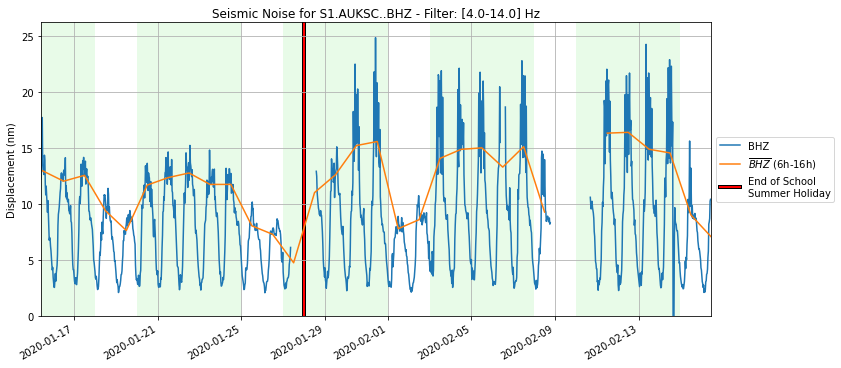

The table this chart was drawn from, first rows:
, 0.1-1.0, 1.0-20.0, 4.0-14.0, 4.0-20.0
2020-01-14 23:29:59, 4.59437885117e-07, 2.01608761784e-08, 1.22211395431e-08, 1.22211395431e-08
2020-01-14 23:44:59, 4.58975562191e-07, 2.19753523432e-08, 1.40827613863e-08, 1.40827613863e-08
2020-01-14 23:59:59, 4.58270600342e-07, 2.30396707242e-08, 1.36914873643e-08, 1.36914873643e-08
2020-01-15 00:14:59, 4.49925743965e-07, 2.14761405552e-08, 1.1871349137e-08, 1.1871349137e-08
2020-01-15 00:29:59, 4.58610849833e-07, 2.70518269293e-08, 1.72934541765e-08, 1.72934541765e-08
2020-01-15 00:44:59, 4.26796067877e-07, 2.69408957838e-08, 1.89552123623e-08, 1.89552123623e-08
2020-01-15 00:59:59, 4.75752321341e-07, 2.69051108742e-08, 1.65196512893e-08, 1.65196512893e-08
2020-01-15 01:14:59, 4.44597610658e-07, 2.50606931581e-08, 1.50378900184e-08, 1.50378900184e-08
2020-01-15 01:29:59, 4.4747609683e-07, 2.14784341115e-08, 1.2078861761e-08, 1.2078861761e-08
2020-01-15 01:44:59, 7.63492649925e-07, 2.18450318889e-08, 1.23890167263e-08, 1.23890167263e-08
2020-01-15 01:59:59, 1.43940834013e-06, 2.18024804337e-08, 1.3556999205e-08, 1.3556999205e-08
2020-01-15 02:14:59, 4.72398975608e-07, 2.16069766248e-08, 1.17946753908e-08, 1.17946753908e-08
2020-01-15 02:29:59, 4.60879719326e-07, 2.42883413217e-08, 1.3889983619e-08, 1.3889983619e-08
2020-01-15 02:44:59, 4.40110459428e-07, 2.07990113183e-08, 1.26153740286e-08, 1.26153740286e-08
2020-01-15 02:59:59, 3.90701247649e-07, 2.13788269e-08, 1.26677230202e-08, 1.26677230202e-08
2020-01-15 03:14:59, 3.75409436176e-07, 2.57216371372e-08, 1.54339042337e-08, 1.54339042337e-08
2020-01-15 03:29:59, 4.32112717524e-07, 2.29949337358e-08, 1.33057442177e-08, 1.33057442177e-08
2020-01-15 03:44:59, 4.51923323732e-07, 2.63435287768e-08, 1.41122383258e-08, 1.41122383258e-08
2020-01-15 03:59:59, 4.20381923213e-07, 2.41185004502e-08, 1.36895422103e-08, 1.36895422103e-08
2020-01-15 04:14:59, 3.95890913534e-07, 2.0603417182e-08, 1.1843896026e-08, 1.1843896026e-08
2020-01-15 04:29:59, 4.20266294618e-07, 2.12224744623e-08, 1.16102555729e-08, 1.16102555729e-08
2020-01-15 04:44:59, 3.90646467449e-07, 1.78122919029e-08, 1.04297213117e-08, 1.04297213117e-08
2020-01-15 04:59:59, 4.13178268612e-07, 1.85712855706e-08, 1.12159774923e-08, 1.12159774923e-08
2020-01-15 05:14:59, 4.14401949677e-07, 1.82664483346e-08, 1.13123597607e-08, 1.13123597607e-08
2020-01-15 05:29:59, 4.11140350161e-07, 1.81517454673e-08, 1.19087602283e-08, 1.19087602283e-08
2020-01-15 05:44:59, 4.7530197577e-07, 1.61172169717e-08, 1.12572171528e-08, 1.12572171528e-08
2020-01-15 05:59:59, 4.50168040701e-07, 1.40867625354e-08, 1.02964059187e-08, 1.02964059187e-08
2020-01-15 06:14:59, 3.87014375362e-07, 1.37246397212e-08, 9.8976424346e-09, 9.8976424346e-09
2020-01-15 06:29:59, 3.58654808945e-07, 1.32991455238e-08, 9.60759235558e-09, 9.60759235558e-09
2020-01-15 06:44:59, 3.76159480336e-07, 1.36043440662e-08, 9.6400333895e-09, 9.6400333895e-09
2020-01-15 06:59:59, 3.92689622389e-07, 1.28749408163e-08, 8.8885971623e-09, 8.8885971623e-09
2020-01-15 07:14:59, 3.77044830974e-07, 1.22207985706e-08, 8.90975121547e-09, 8.90975121547e-09
2020-01-15 07:29:59, 3.5276679438e-07, 1.46029115076e-08, 1.17186491291e-08, 1.17186491291e-08
2020-01-15 07:44:59, 3.54794238564e-07, 1.36098588938e-08, 1.03110235241e-08, 1.03110235241e-08
2020-01-15 07:59:59, 3.84140621327e-07, 1.25712276831e-08, 7.86306283936e-09, 7.86306283936e-09
2020-01-15 08:14:59, 3.48287513317e-06, 1.24652062515e-08, 8.17093039861e-09, 8.17093039861e-09
2020-01-15 08:29:59, 3.14358649703e-06, 1.0452080327e-08, 7.68708618541e-09, 7.68708618541e-09
2020-01-15 08:44:59, 5.84401802106e-07, 9.88376471613e-09, 6.93643693201e-09, 6.93643693201e-09
2020-01-15 08:59:59, 4.1882583279e-07, 9.49446782815e-09, 6.60368450895e-09, 6.60368450895e-09
2020-01-15 09:14:59, 3.85729354204e-07, 9.98738673096e-09, 7.0097087488e-09, 7.0097087488e-09
2020-01-15 09:29:59, 3.54649752784e-07, 9.82417319414e-09, 7.00671987835e-09, 7.00671987835e-09
2020-01-15 09:44:59, 3.48793110683e-07, 9.69922659682e-09, 7.02680156502e-09, 7.02680156502e-09
2020-01-15 09:59:59, 3.79386463922e-07, 9.38282324162e-09, 6.6803657634e-09, 6.6803657634e-09
2020-01-15 10:14:59, 3.67102512999e-07, 9.24310216263e-09, 6.27642770835e-09, 6.27642770835e-09
2020-01-15 10:29:59, 3.45910950954e-07, 9.329436374e-09, 6.2088484533e-09, 6.2088484533e-09
2020-01-15 10:44:59, 3.57133011001e-07, 9.47190541187e-09, 5.92594423157e-09, 5.92594423157e-09
2020-01-15 10:59:59, 3.59229860711e-07, 9.8544676642e-09, 5.77414654866e-09, 5.77414654866e-09
2020-01-15 11:14:59, 3.34096677021e-07, 9.03458039293e-09, 5.21444988283e-09, 5.21444988283e-09
2020-01-15 11:29:59, 3.36882591897e-07, 8.45389948784e-09, 5.18515631208e-09, 5.18515631208e-09
2020-01-15 11:44:59, 3.37656228117e-07, 7.66123441364e-09, 4.86567396801e-09, 4.86567396801e-09
2020-01-15 11:59:59, 3.37671726344e-07, 6.64955852567e-09, 4.33899425103e-09, 4.33899425103e-09
2020-01-15 12:14:59, 3.34602785595e-07, 6.41597542688e-09, 4.17417092155e-09, 4.17417092155e-09
2020-01-15 12:29:59, 3.21440752999e-07, 6.14149102324e-09, 4.04207227675e-09, 4.04207227675e-09
2020-01-15 12:44:59, 3.34476978579e-07, 6.60734846668e-09, 4.59699156675e-09, 4.59699156675e-09
2020-01-15 12:59:59, 3.41345837054e-07, 6.00262864432e-09, 4.08261408052e-09, 4.08261408052e-09
2020-01-15 13:14:59, 3.30187955839e-07, 5.98100040548e-09, 3.7217152384e-09, 3.7217152384e-09
2020-01-15 13:29:59, 3.25904879157e-07, 5.57609594945e-09, 3.19616506106e-09, 3.19616506106e-09
2020-01-15 13:44:59, 3.4430951574e-07, 4.93641162101e-09, 3.00220064947e-09, 3.00220064947e-09
2020-01-15 13:59:59, 3.3486836719e-07, 4.72889280268e-09, 2.91328101924e-09, 2.91328101924e-09
2020-01-15 14:14:59, 3.34115516085e-07, 4.58212591272e-09, 2.84713557682e-09, 2.84713557682e-09
... 2,692 more rows
